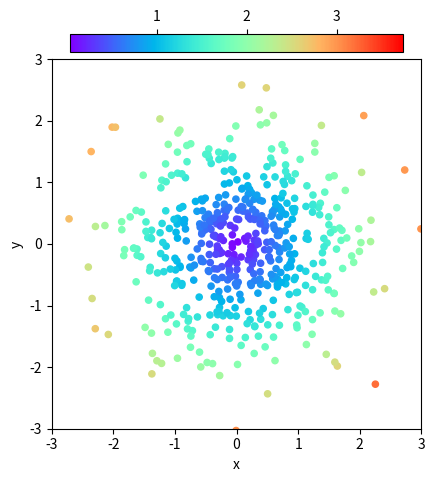
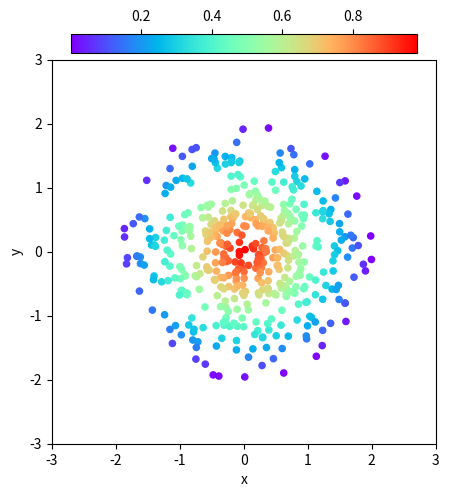

Write the Python code that produced these figures, in order.
#!/usr/bin/env python

"""
[redacted]
"""

import numpy as np
import pandas as pd
import math

import matplotlib.pyplot as plt
from mpl_toolkits.axes_grid1.inset_locator import inset_axes
import seaborn as sns

def compute_intensity(hit_center, hits, max_radius, gamma, penalty, dt):
    ds = []
    d_clippeds = []
    d_norms = []
    #intensities = []
    h_intensities = []
    for h in hits:
        h_object = h[0]
        if not h_object:
            continue
        
        h_pos = np.array(h[3])
        d = math.sqrt(np.sum((hit_center[1] - h_pos)**2)) # Euler distance
        ds.append(d)

        d_clipped = min(d, max_radius)
        d_clippeds.append(d_clipped)
        d_norm = d_clipped / max_radius
        d_norms.append(d_norm)

        h_intensity = 1.0 - d_norm
        #intensities.append(h_intensity)
        h_intensity = h_intensity * dt
        h_intensity = h_intensity * penalty

        if h_object != hit_center[0]:
            h_intensity = h_intensity * gamma
        h_intensities.append(h_intensity)

        

    
    return ds, d_clippeds, d_norms, h_intensities


np.random.seed(1234324)
center = ('plane', np.array([0., 0.]))
mean = [0, 0]
sigma = 1.
cov = [[sigma, 0], [0, sigma]]
x, y = np.random.multivariate_normal(mean, cov, 512).T

hits = []
for i in range(len(x)):
    hits.append(('plane', None, None, (x[i], y[i])))


nrow=1
ncol=2

radius = 2.0
gamma = 0.75
psi = 1.0
dt = 1.0
# make a list of all dataframes
fig, axes = plt.subplots(nrow, ncol, sharey=True)

ds, d_clippeds, d_norms, h_intensities = compute_intensity(center, hits, radius, gamma, psi, dt)

df_list = []
df_list.append(pd.DataFrame({'x':x, 'y':y, 'intensities':ds}))
#df_list.append(pd.DataFrame({'x':x, 'y':y, 'intensities':d_clippeds}))
#df_list.append(pd.DataFrame({'x':x, 'y':y, 'intensities':d_norms}))
#df_list.append(pd.DataFrame({'x':x, 'y':y, 'intensities':h_intensities}))

selected_x =[]
selected_y =[]
selected_i =[]

for xi, yi, ii in zip(x, y, h_intensities):
    if ii > 0.0:
        selected_x.append(xi)
        selected_y.append(yi)
        selected_i.append(ii)


df_list.append(pd.DataFrame({'x':selected_x, 'y':selected_y, 'intensities':selected_i}))

# plot counter
count=0
for col in range(ncol):
    #axes[row].axis('equal')
    
    
    fig = df_list[count].plot.scatter(x = 'x', y = 'y', cmap=plt.get_cmap('rainbow'), c = df_list[count]['intensities'], colorbar=False, legend=False).get_figure()
    axins1 = inset_axes(fig.axes[0],
                    width="90%",  # width = 50% of parent_bbox width
                    height="5%",  # height : 5%
                    loc='lower center',
                    bbox_to_anchor=(0, 1, 1, 1),
                    bbox_transform=fig.axes[0].transAxes)

    #im1 = ax1.imshow([[1, 2], [2, 3]])
    mappable = fig.axes[0].collections[0]
    fig.axes[0].set_aspect('equal', 'box')
    fig.axes[0].set(xlim=(-3, 3), ylim=(-3, 3))
    fig.colorbar(mappable=mappable, cax=axins1, orientation="horizontal")
    axins1.xaxis.set_ticks_position("top")
    fig.savefig('plot_'+str(count)+'.pdf', bbox_inches='tight',pad_inches=0)
    count += 1

#df.reset_index().plot.scatter(x = 'x', y = 'y', cmap=plt.get_cmap('rainbow'), c = df['intensities'])
left  = 0.1  # the left side of the subplots of the figure  
right = 0.99    # the right side of the subplots of the figure  
bottom = 0.1   # the bottom of the subplots of the figure  
top = 0.9      # the top of the subplots of the figure  
wspace = 0.2   # the amount of width reserved for space between subplots,  
                # expressed as a fraction of the average axis width  
hspace = 0.2   # the amount of height reserved for space between subplots,  
                # expressed as a fraction of the average axis height 
plt.subplots_adjust(left=left, bottom=bottom, right=right, top=top, wspace=wspace, hspace=hspace)
plt.savefig('data.png', dpi=400, bbox_inches='tight',pad_inches=0)
plt.show()